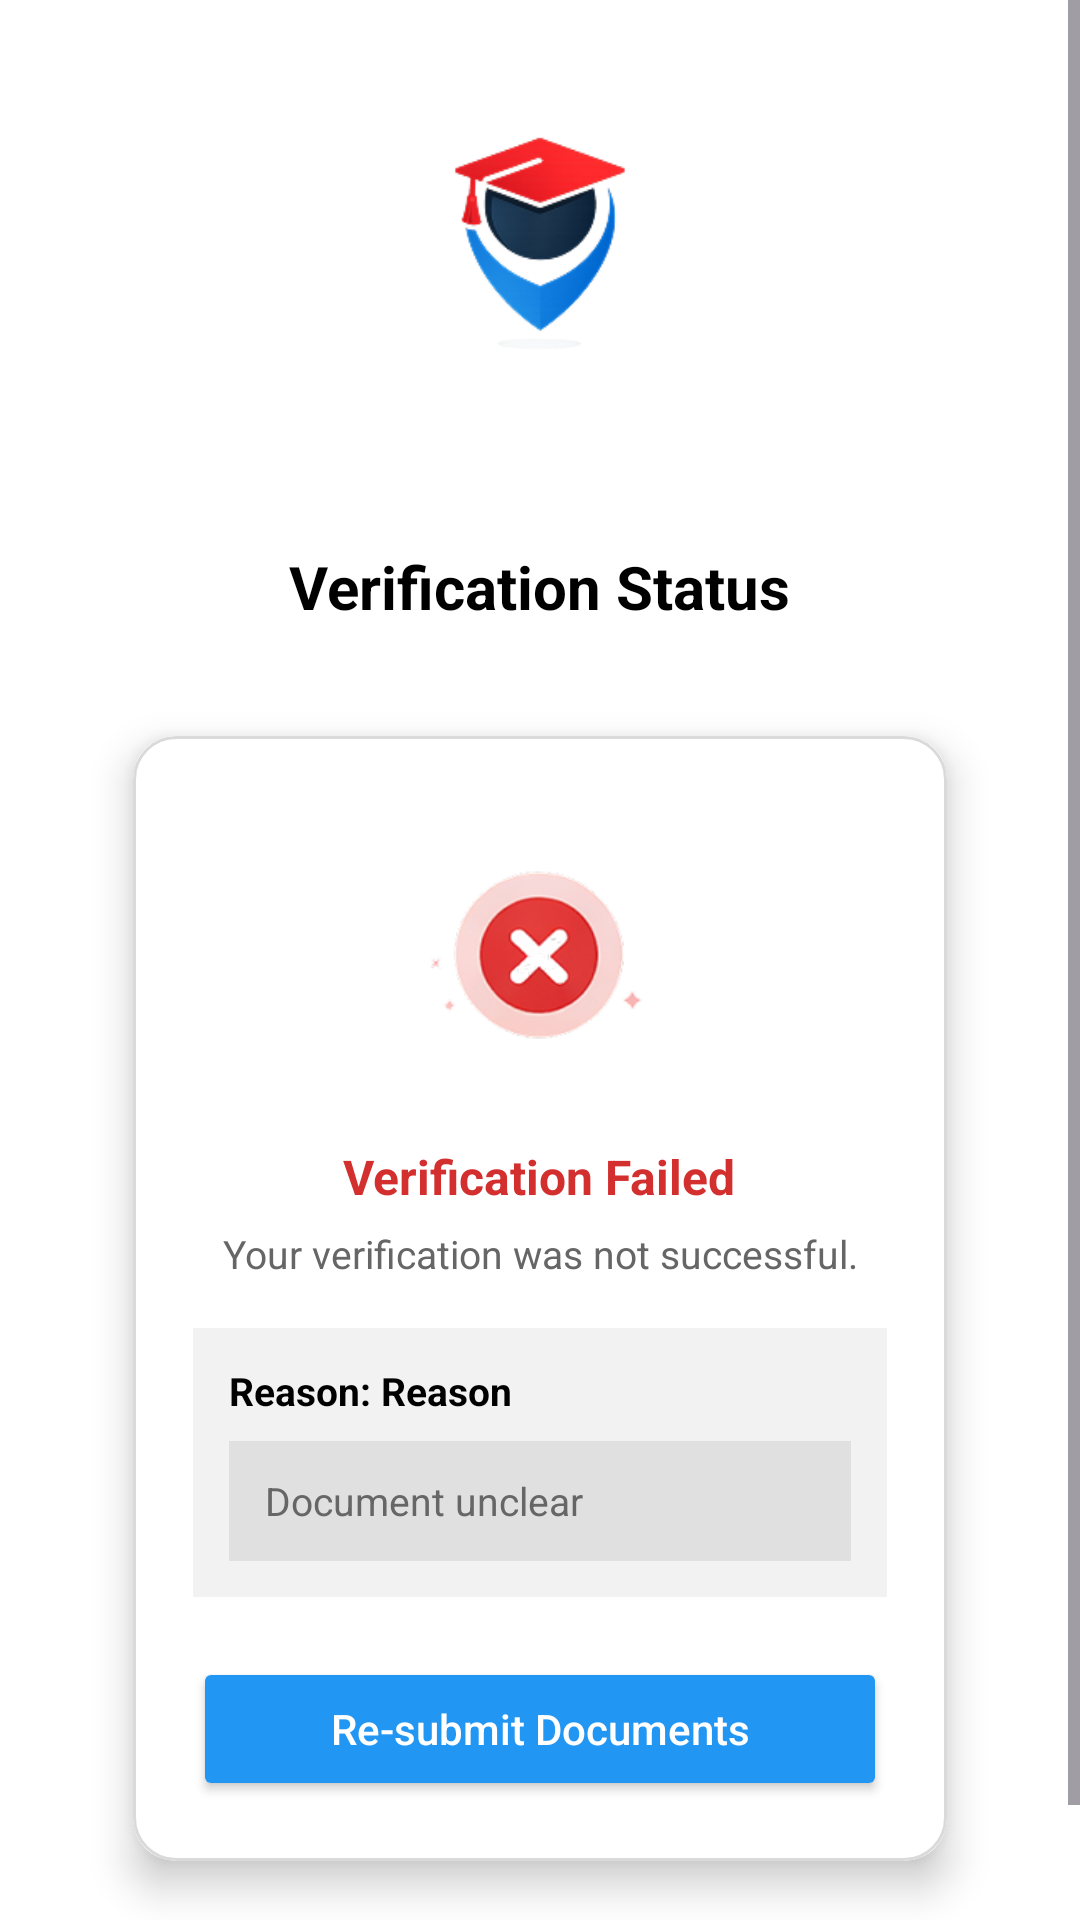

The Android layout XML behind this screen, and the referenced resources:
<!-- AndroidManifest.xml: application theme Theme.CampusSaathi -->
<!-- res/layout/activity_verification_failed.xml -->
<?xml version="1.0" encoding="utf-8"?>
<ScrollView xmlns:android="http://schemas.android.com/apk/res/android"
    xmlns:app="http://schemas.android.com/apk/res-auto"
    android:layout_width="match_parent"
    android:layout_height="match_parent"
    android:background="#FFFFFF">

    <LinearLayout
        android:layout_width="match_parent"
        android:layout_height="wrap_content"
        android:orientation="vertical"
        android:padding="20dp">

        
        <ImageView
            android:layout_width="150dp"
            android:layout_height="150dp"
            android:layout_gravity="center"
            android:src="@drawable/campus_logo" />

        
        <TextView
            android:layout_width="wrap_content"
            android:layout_height="wrap_content"
            android:text="Verification Status"
            android:textSize="20sp"
            android:textStyle="bold"
            android:textColor="#000000"
            android:layout_gravity="center"
            android:layout_marginTop="12dp"
            android:layout_marginBottom="20dp" />

        
        <androidx.cardview.widget.CardView
            android:layout_width="match_parent"
            android:layout_height="wrap_content"
            android:layout_marginHorizontal="12dp"
            android:layout_marginBottom="24dp"
            app:cardCornerRadius="14dp"
            app:cardElevation="8dp"
            app:cardUseCompatPadding="true">

            <LinearLayout
                android:layout_width="match_parent"
                android:layout_height="wrap_content"
                android:orientation="vertical"
                android:padding="20dp"
                android:background="@drawable/card_border">

                
                <ImageView
                    android:layout_width="100dp"
                    android:layout_height="100dp"
                    android:layout_gravity="center"
                    android:src="@drawable/ic_verification_failed" />

                
                <TextView
                    android:layout_width="wrap_content"
                    android:layout_height="wrap_content"
                    android:text="Verification Failed"
                    android:textSize="16sp"
                    android:textStyle="bold"
                    android:textColor="#D32F2F"
                    android:layout_gravity="center"
                    android:layout_marginTop="16dp" />

                
                <TextView
                    android:layout_width="match_parent"
                    android:layout_height="wrap_content"
                    android:text="Your verification was not successful."
                    android:textSize="13sp"
                    android:textColor="#666666"
                    android:gravity="center"
                    android:layout_marginTop="6dp"
                    android:layout_marginBottom="16dp" />

                
                <LinearLayout
                    android:layout_width="match_parent"
                    android:layout_height="wrap_content"
                    android:orientation="vertical"
                    android:background="#F2F2F2"
                    android:padding="12dp"
                    android:layout_marginBottom="20dp">

                    <TextView
                        android:layout_width="wrap_content"
                        android:layout_height="wrap_content"
                        android:text="Reason: Reason"
                        android:textSize="13sp"
                        android:textStyle="bold"
                        android:textColor="#000000"
                        android:layout_marginBottom="8dp" />

                    <TextView
                        android:layout_width="match_parent"
                        android:layout_height="40dp"
                        android:gravity="center_vertical"
                        android:paddingStart="12dp"
                        android:text="Document unclear"
                        android:textSize="13sp"
                        android:textColor="#666666"
                        android:background="#E0E0E0" />
                </LinearLayout>

                
                <Button
                    android:layout_width="match_parent"
                    android:layout_height="48dp"
                    android:text="Re-submit Documents"
                    android:textAllCaps="false"
                    android:textColor="#FFFFFF"
                    android:backgroundTint="#2196F3" />

            </LinearLayout>
        </androidx.cardview.widget.CardView>

    </LinearLayout>
</ScrollView>
<!-- resources referenced by this layout -->
<resources>
  <!-- drawable campus_logo: png bitmap (drawable, 17785 bytes) -->
  <!-- drawable card_border (drawable) -->
  <?xml version="1.0" encoding="utf-8"?>
  <shape xmlns:android="http://schemas.android.com/apk/res/android">
      <solid android:color="#FFFFFF" />
  
      <stroke
          android:width="1dp"
          android:color="#DADADA" />
  
      <corners android:radius="14dp" />
  </shape>
  <!-- drawable ic_verification_failed: png bitmap (drawable, 23358 bytes) -->
  <style name="Theme.CampusSaathi" parent="Base.Theme.CampusSaathi" />
  <style name="Base.Theme.CampusSaathi" parent="Theme.Material3.DayNight.NoActionBar">
          
          
      </style>
</resources>
